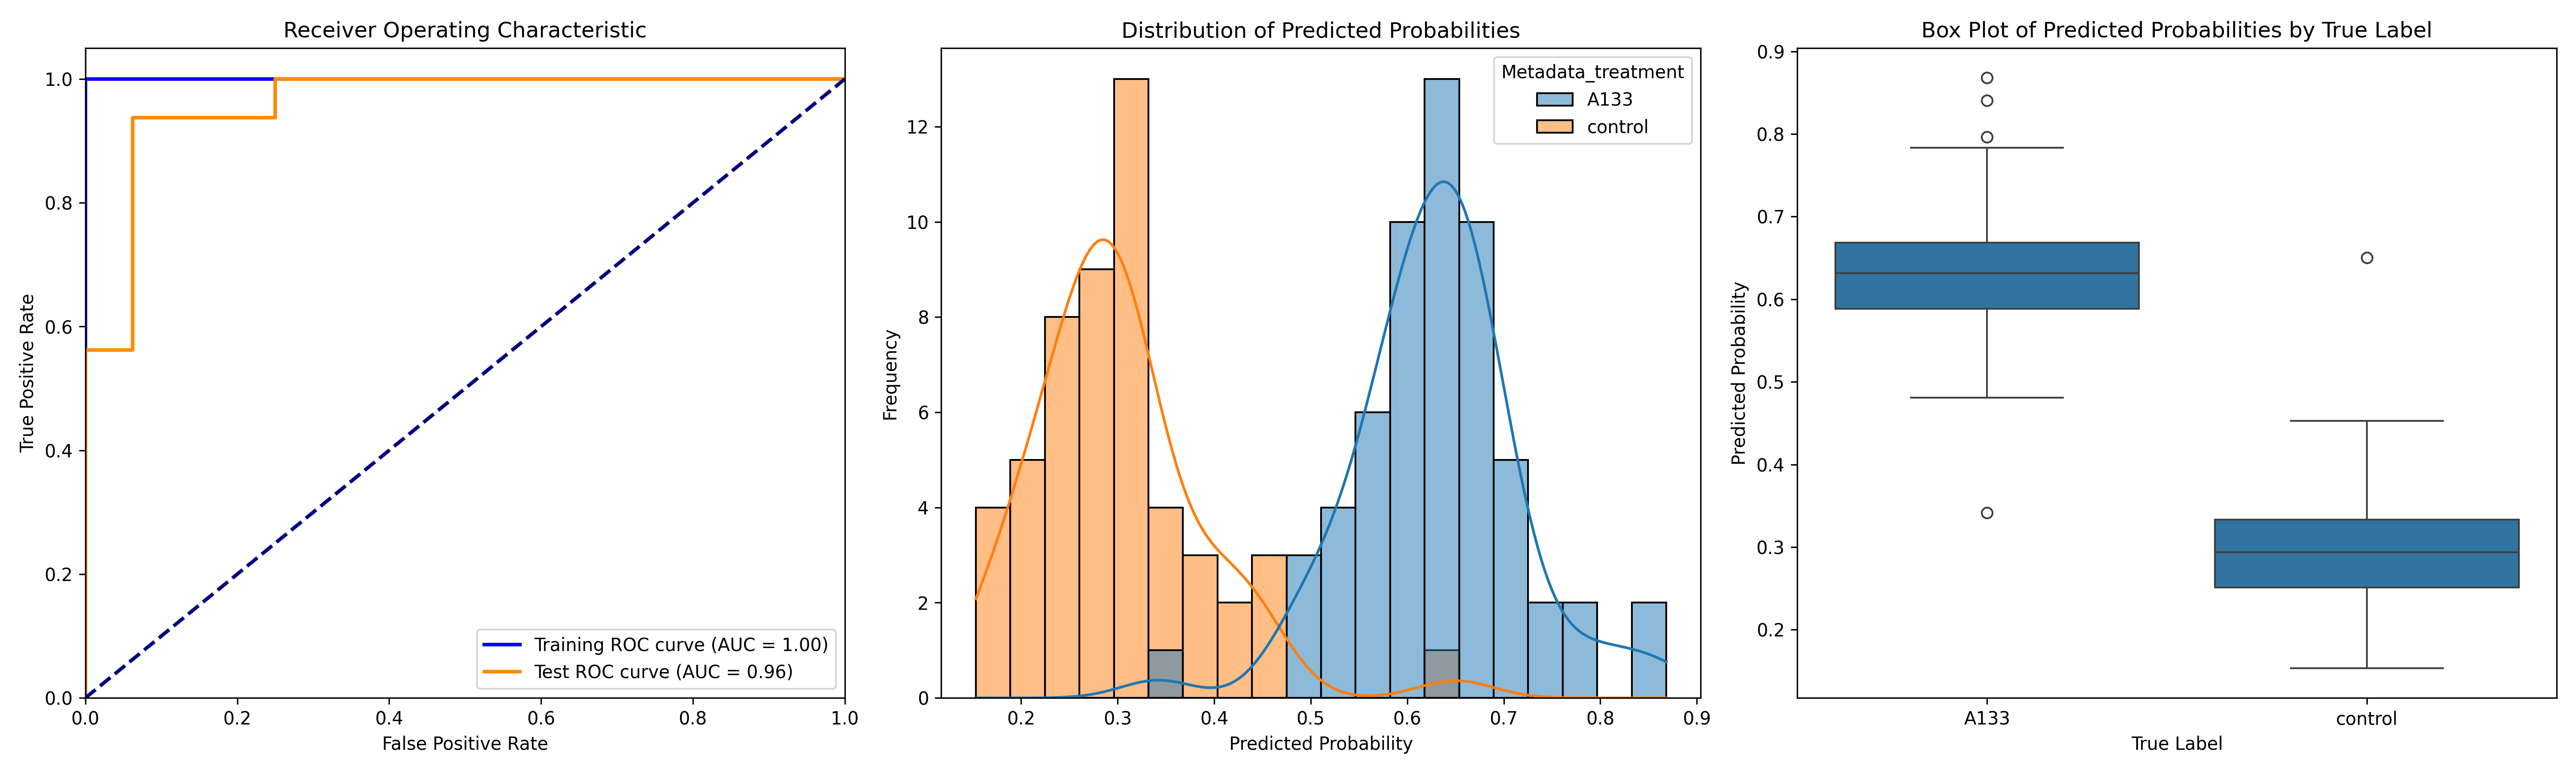

Data behind this chart, as committed beside it:
ObjectNumber, Metadata_site, Metadata_concentration, Metadata_hour, Metadata_treatment, Predicted_Probability, Is_Test, S
1, 0, 60, 6, A133, 0.577, False, 0.2766
2, 0, 60, 6, A133, 0.5882, False, 0.2879
3, 0, 60, 6, A133, 0.6735, False, 0.3732
4, 0, 60, 6, A133, 0.6118, False, 0.3114
5, 0, 60, 6, A133, 0.5739, False, 0.2736
1, 1, 60, 6, A133, 0.6235, False, 0.3232
2, 1, 60, 6, A133, 0.7256, False, 0.4253
3, 1, 60, 6, A133, 0.7833, False, 0.483
4, 1, 60, 6, A133, 0.7965, True, 0.4961
1, 2, 60, 6, A133, 0.6338, False, 0.3335
2, 2, 60, 6, A133, 0.6527, False, 0.3524
3, 2, 60, 6, A133, 0.6746, False, 0.3742
4, 2, 60, 6, A133, 0.6953, False, 0.3949
5, 2, 60, 6, A133, 0.6142, False, 0.3138
6, 2, 60, 6, A133, 0.5294, False, 0.229
7, 2, 60, 6, A133, 0.5603, False, 0.26
8, 2, 60, 6, A133, 0.7051, True, 0.4048
9, 2, 60, 6, A133, 0.6379, False, 0.3376
10, 2, 60, 6, A133, 0.6746, False, 0.3743
11, 2, 60, 6, A133, 0.6429, False, 0.3426
12, 2, 60, 6, A133, 0.4916, True, 0.1912
1, 3, 60, 6, A133, 0.3417, True, 0.04138
2, 3, 60, 6, A133, 0.481, True, 0.1806
3, 3, 60, 6, A133, 0.6055, False, 0.3051
4, 3, 60, 6, A133, 0.6959, False, 0.3956
5, 3, 60, 6, A133, 0.6662, True, 0.3658
1, 4, 60, 6, A133, 0.5885, False, 0.2881
2, 4, 60, 6, A133, 0.6633, False, 0.363
3, 4, 60, 6, A133, 0.513, False, 0.2126
4, 4, 60, 6, A133, 0.6397, False, 0.3394
1, 5, 60, 6, A133, 0.5437, True, 0.2434
2, 5, 60, 6, A133, 0.5302, False, 0.2298
1, 6, 60, 6, A133, 0.5671, False, 0.2668
2, 6, 60, 6, A133, 0.4871, False, 0.1867
3, 6, 60, 6, A133, 0.6649, True, 0.3646
4, 6, 60, 6, A133, 0.6616, False, 0.3613
5, 6, 60, 6, A133, 0.6298, False, 0.3294
6, 6, 60, 6, A133, 0.6947, False, 0.3944
7, 6, 60, 6, A133, 0.6526, False, 0.3523
8, 6, 60, 6, A133, 0.669, False, 0.3686
1, 7, 60, 6, A133, 0.5915, False, 0.2912
2, 7, 60, 6, A133, 0.6453, True, 0.3449
3, 7, 60, 6, A133, 0.6297, False, 0.3293
4, 7, 60, 6, A133, 0.6462, False, 0.3459
5, 7, 60, 6, A133, 0.5885, False, 0.2882
6, 7, 60, 6, A133, 0.5778, True, 0.2775
1, 8, 60, 6, A133, 0.5622, False, 0.2618
2, 8, 60, 6, A133, 0.5974, False, 0.297
3, 8, 60, 6, A133, 0.6931, True, 0.3928
4, 8, 60, 6, A133, 0.597, True, 0.2966
5, 8, 60, 6, A133, 0.7287, True, 0.4283
1, 9, 60, 6, A133, 0.6201, False, 0.3198
2, 9, 60, 6, A133, 0.6292, False, 0.3289
3, 9, 60, 6, A133, 0.8406, True, 0.5403
4, 9, 60, 6, A133, 0.8683, True, 0.5679
5, 9, 60, 6, A133, 0.6178, False, 0.3175
6, 9, 60, 6, A133, 0.6672, True, 0.3669
7, 9, 60, 6, A133, 0.6552, False, 0.3549
1, 0, 0, 2, control, 0.2543, False, -0.0461
2, 0, 0, 2, control, 0.2383, True, -0.0621
... 50 more rows
